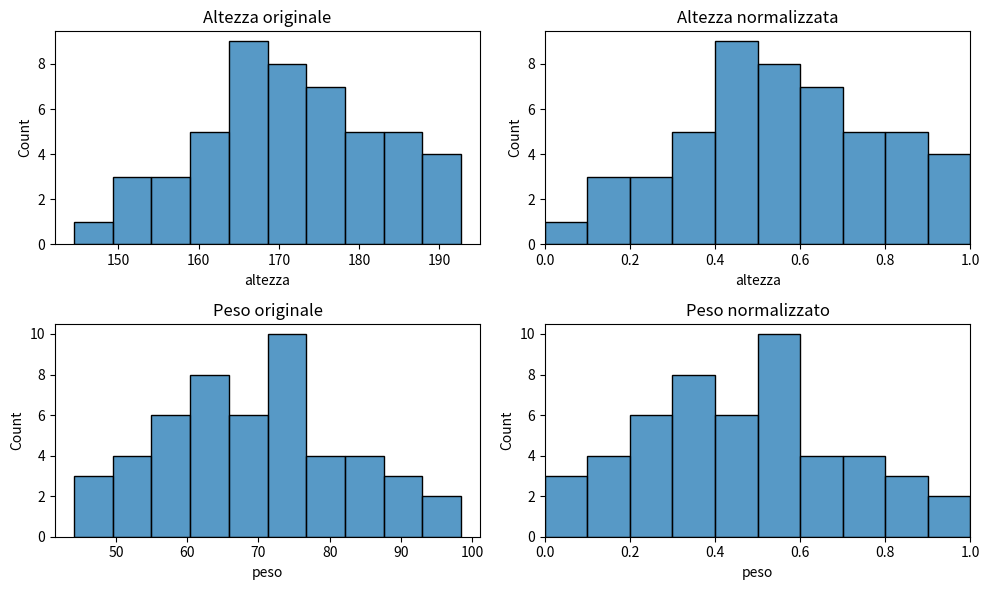

Reproduce this figure in Python.
"""
Esercizio Medio: Normalizzazione dei Dati

Creato un DataFrame pandas con tre colonne: altezza, peso e età.
Normalizza altezza e peso con min-max.
Lascia invariata età.
Mostra DataFrame originale e modificato.
Usa seaborn e funzioni.
"""


import pandas as pd
import seaborn as sns
import matplotlib.pyplot as plt
import numpy as np


def crea_dataframe():
    np.random.seed(0)
    return pd.DataFrame({
        "altezza": np.random.normal(170, 10, 50),
        "peso": np.random.normal(70, 15, 50),
        "eta": np.random.randint(18, 60, 50)
    })


def min_max(serie):
    return (serie - serie.min()) / (serie.max() - serie.min())


def normalizza(df):
    df2 = df.copy()
    df2["altezza"] = min_max(df["altezza"])
    df2["peso"] = min_max(df["peso"])
    return df2


def grafici(df, df_norm):

    fig, axes = plt.subplots(2, 2, figsize=(10, 6))

    # ORIGINALE
    sns.histplot(df["altezza"], bins=10, stat="count", ax=axes[0, 0])
    axes[0, 0].set_title("Altezza originale")

    sns.histplot(df["peso"], bins=10, stat="count", ax=axes[1, 0])
    axes[1, 0].set_title("Peso originale")

    # NORMALIZZATO
    sns.histplot(df_norm["altezza"], bins=10, stat="count", ax=axes[0, 1])
    axes[0, 1].set_xlim(0, 1)
    axes[0, 1].set_title("Altezza normalizzata")

    sns.histplot(df_norm["peso"], bins=10, stat="count", ax=axes[1, 1])
    axes[1, 1].set_xlim(0, 1)
    axes[1, 1].set_title("Peso normalizzato")

    plt.tight_layout()
    plt.show()


df = crea_dataframe()
df_norm = normalizza(df)

grafici(df, df_norm)